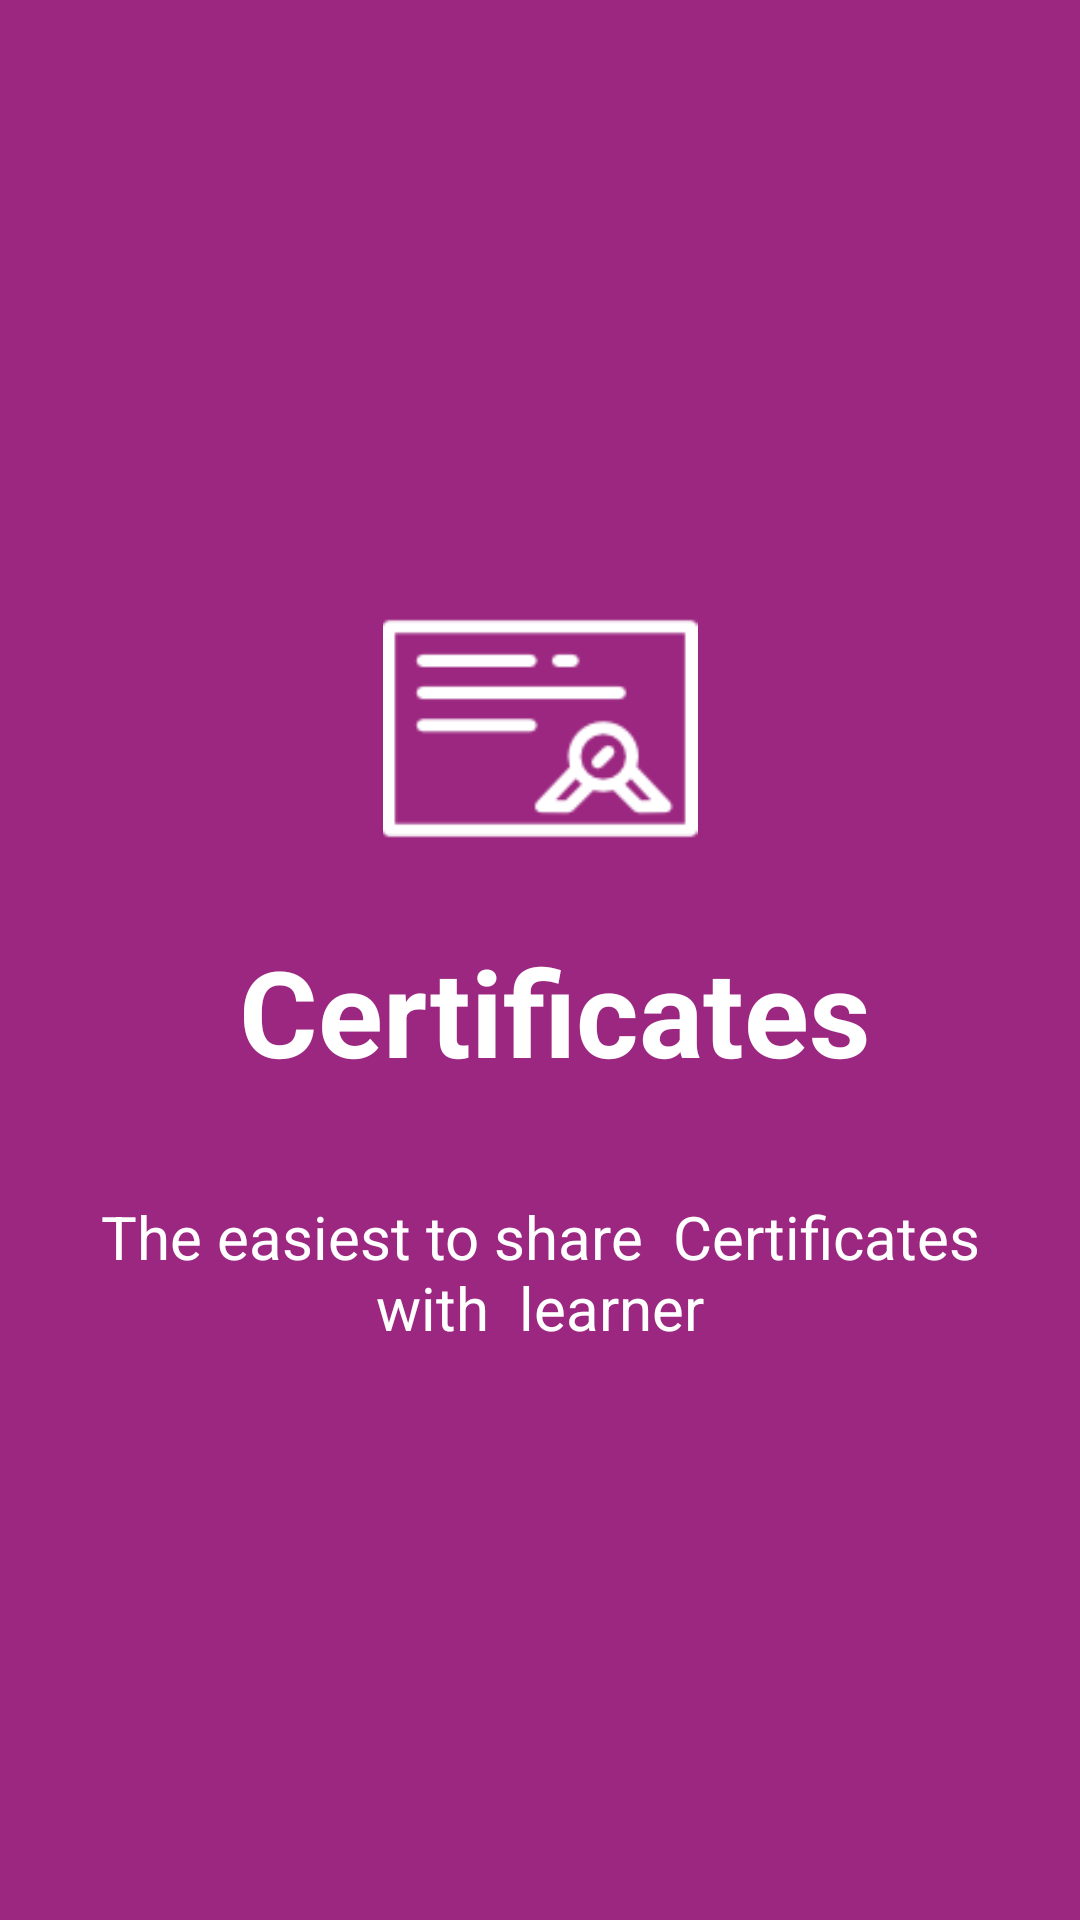

Layout XML and referenced resources for this Android screen:
<!-- AndroidManifest.xml: application theme AppTheme -->
<!-- res/layout/activity_screen2.xml -->
<?xml version="1.0" encoding="utf-8"?>
<RelativeLayout xmlns:android="http://schemas.android.com/apk/res/android"
    android:orientation="vertical" android:layout_width="match_parent"
    android:layout_height="match_parent"
    android:background="@color/screen2">

    <LinearLayout
        android:layout_width="wrap_content"
        android:layout_height="wrap_content"
        android:layout_centerInParent="true"
        android:gravity="center_horizontal"
        android:orientation="vertical">



        <ImageView
            android:layout_width="120dp"
            android:layout_height="120dp"
            android:src="@drawable/diploma"
            android:paddingBottom="15dp"
            />

        <TextView
            android:layout_width="wrap_content"
            android:layout_height="wrap_content"
            android:textColor="@android:color/white"
            android:text=" Certificates"
            android:textSize="40dp"
            android:textStyle="bold"
            android:paddingBottom="15dp"
            />

        <TextView
            android:layout_width="wrap_content"
            android:layout_height="wrap_content"
            android:layout_marginTop="20dp"
            android:paddingLeft="30dp"
            android:paddingRight="30dp"
            android:text="The easiest to share  Certificates with  learner"
            android:textAlignment="center"
            android:textColor="@android:color/white"
            android:textSize="20sp"
            />

    </LinearLayout>

</RelativeLayout>
<!-- resources referenced by this layout -->
<resources>
  <color name="screen2">#9C2780</color>
  <!-- drawable diploma: png bitmap (drawable, 1831 bytes) -->
  <style name="AppTheme" parent="Theme.AppCompat.Light.DarkActionBar">
          
          <item name="colorPrimary">@color/colorPrimary</item>
          <item name="colorPrimaryDark">@color/colorPrimaryDark</item>
          <item name="colorAccent">@color/colorAccent</item>
  
          <item name="windowActionBar">false</item>
          <item name="windowNoTitle">true</item>
      </style>
  <color name="colorPrimary">#673AB7</color>
  <color name="colorPrimaryDark">#311B92</color>
  <color name="colorAccent">#6A1B9A</color>
</resources>
